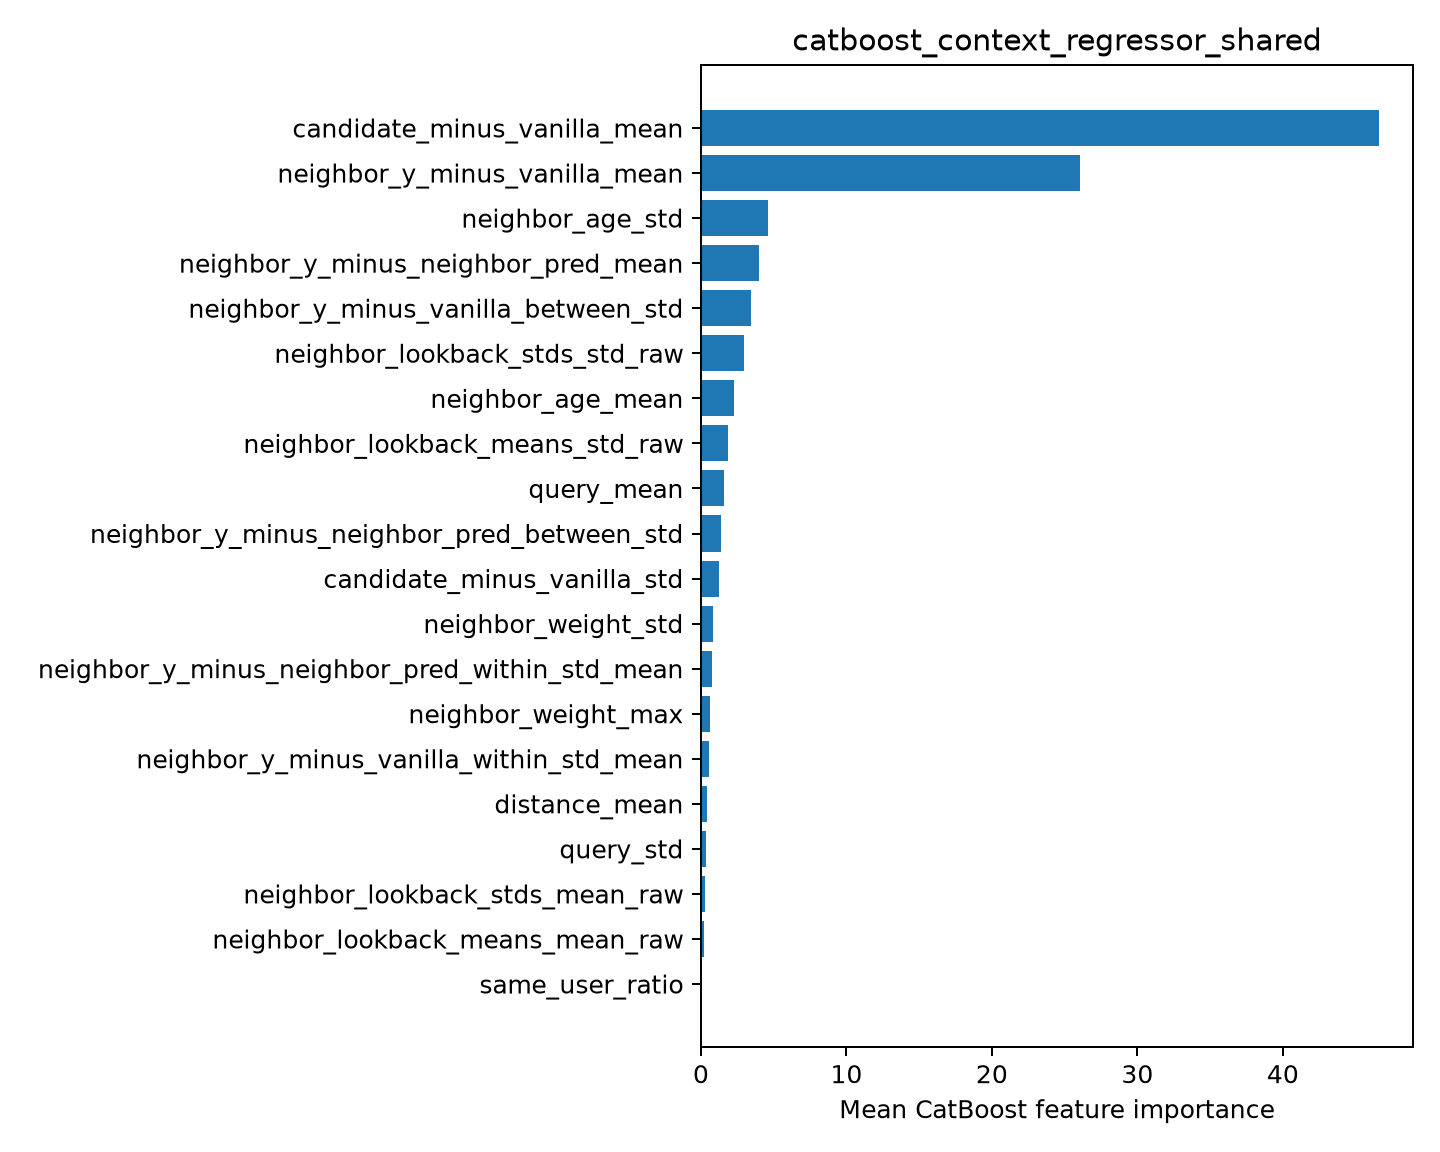

The table this chart was drawn from, first rows:
feature, importance
candidate_minus_vanilla_mean, 46.62
neighbor_y_minus_vanilla_mean, 26.02
neighbor_age_std, 4.592
neighbor_y_minus_neighbor_pred_mean, 4.009
neighbor_y_minus_vanilla_between_std, 3.442
neighbor_lookback_stds_std_raw, 2.952
neighbor_age_mean, 2.284
neighbor_lookback_means_std_raw, 1.84
query_mean, 1.613
neighbor_y_minus_neighbor_pred_between_s…, 1.357
candidate_minus_vanilla_std, 1.272
neighbor_weight_std, 0.8567
neighbor_y_minus_neighbor_pred_within_st…, 0.7338
neighbor_weight_max, 0.6432
neighbor_y_minus_vanilla_within_std_mean, 0.5564
distance_mean, 0.3863
query_std, 0.3738
neighbor_lookback_stds_mean_raw, 0.2452
neighbor_lookback_means_mean_raw, 0.2051
same_user_ratio, 0.0
